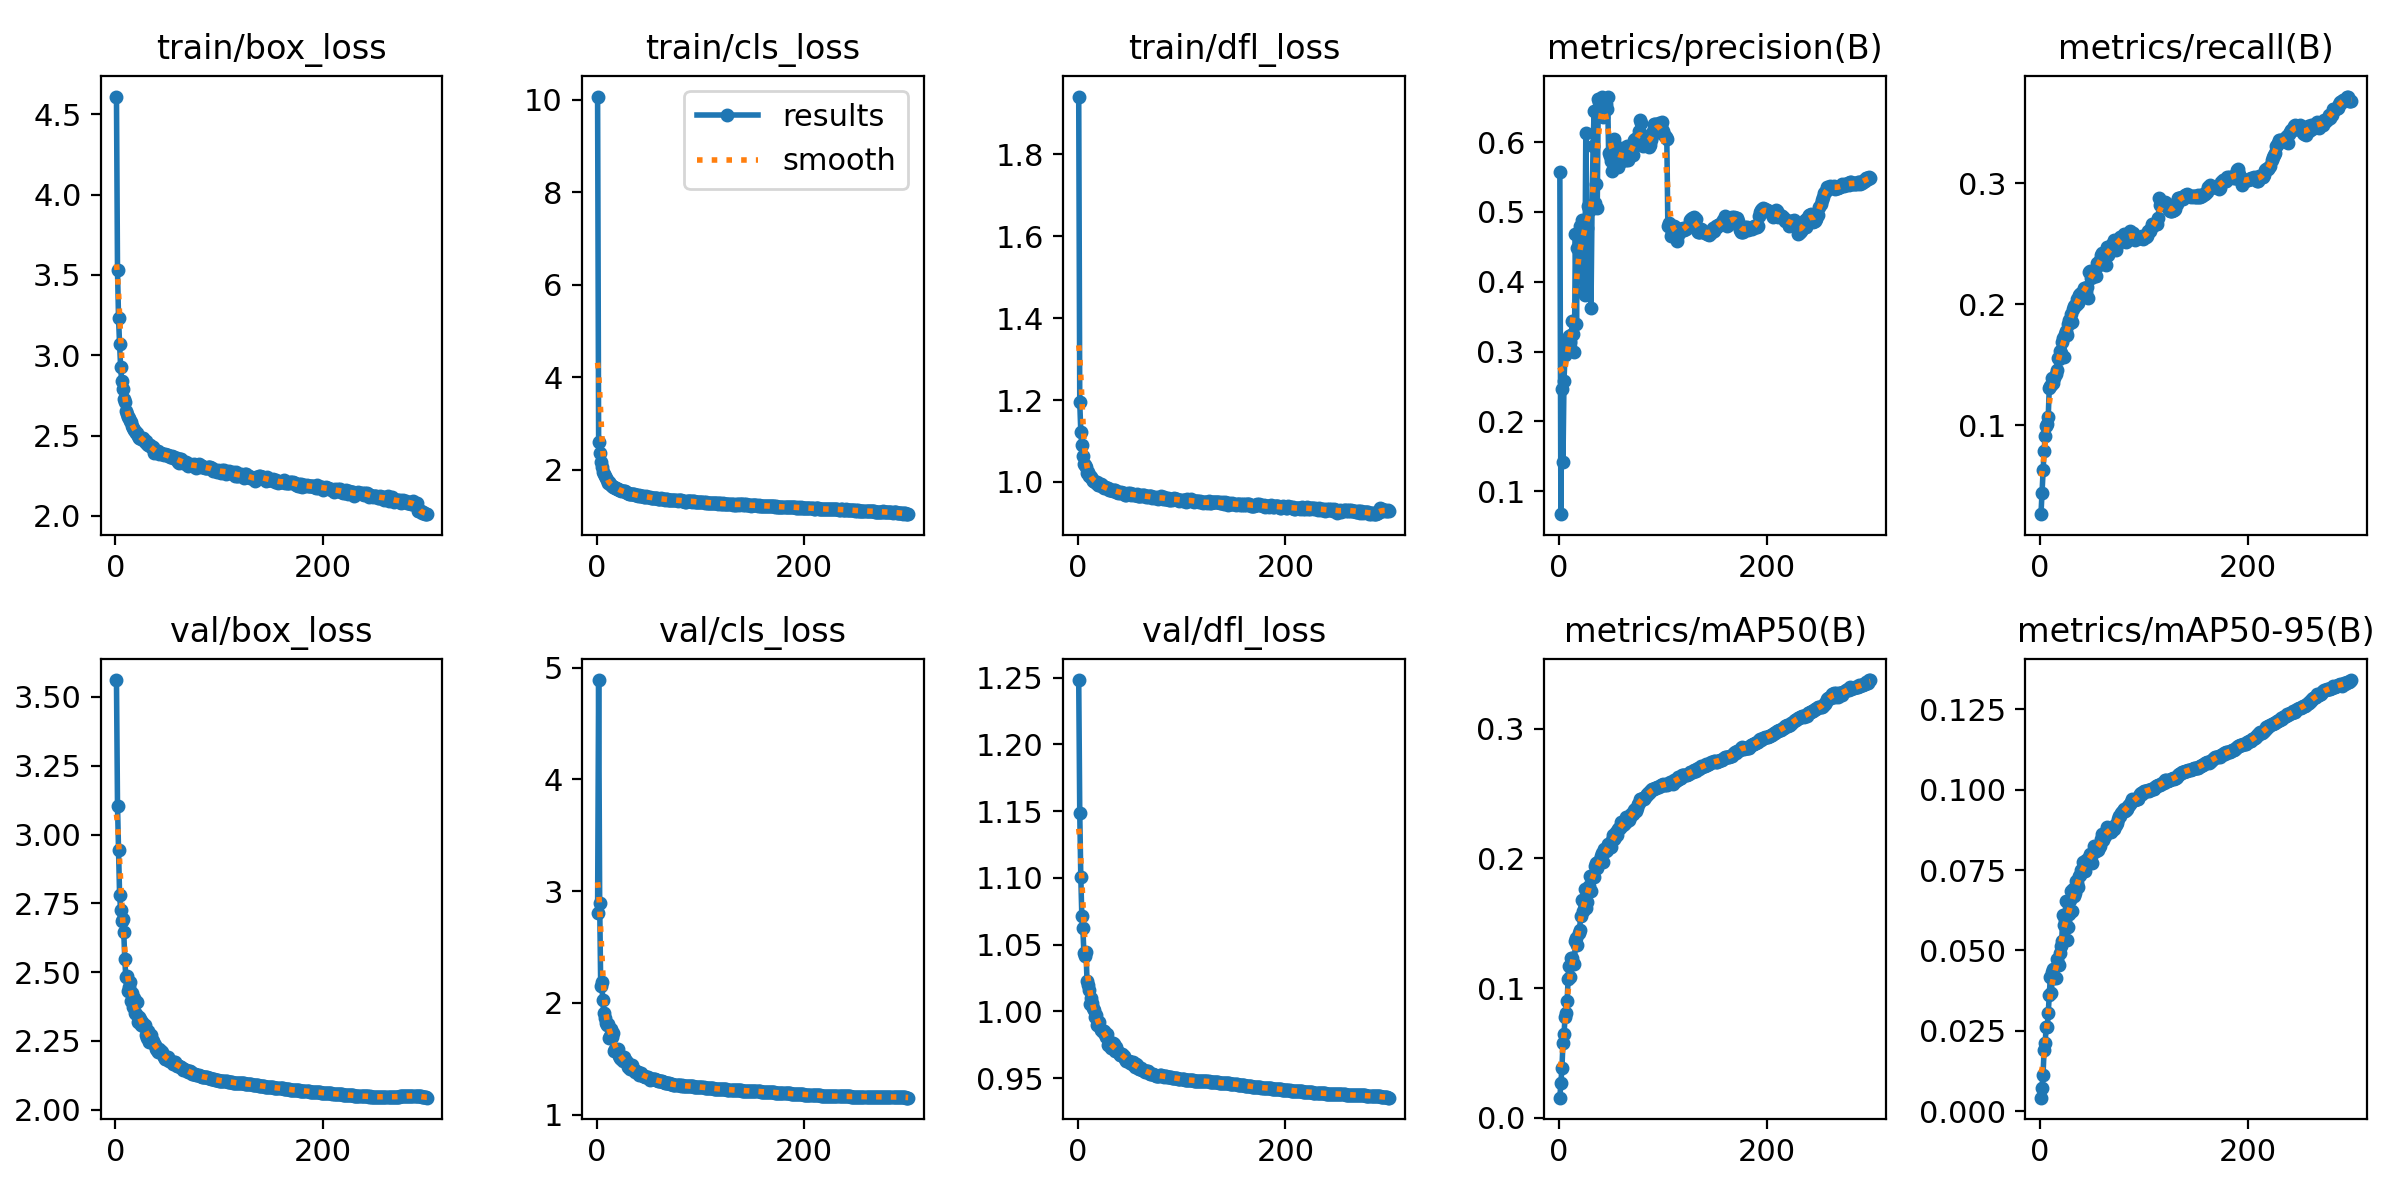

Source data for this figure (header and first rows):
epoch, train/box_loss, train/cls_loss, train/dfl_loss, metrics/precision(B), metrics/recall(B), metrics/mAP50(B), metrics/mAP50-95(B), val/box_loss, val/cls_loss, val/dfl_loss, lr/pg0, lr/pg1, lr/pg2
1, 4.611, 10.07, 1.941, 0.5579, 0.02628, 0.01537, 0.00423, 3.561, 2.807, 1.248, 0.07005, 0.003328, 0.003328
2, 3.528, 2.602, 1.194, 0.06714, 0.04411, 0.02651, 0.00728, 3.105, 4.889, 1.149, 0.04003, 0.006639, 0.006639
3, 3.23, 2.354, 1.123, 0.2466, 0.06252, 0.03812, 0.01137, 2.942, 2.896, 1.101, 0.009983, 0.009929, 0.009929
4, 3.069, 2.178, 1.091, 0.1414, 0.07864, 0.05751, 0.01904, 2.781, 2.147, 1.071, 0.009901, 0.009901, 0.009901
5, 2.929, 2.054, 1.064, 0.2585, 0.09061, 0.06429, 0.02112, 2.726, 2.183, 1.062, 0.009901, 0.009901, 0.009901
6, 2.837, 1.946, 1.045, 0.2952, 0.09954, 0.07751, 0.02627, 2.686, 2.022, 1.044, 0.009868, 0.009868, 0.009868
7, 2.789, 1.899, 1.042, 0.3052, 0.1009, 0.08069, 0.0261, 2.694, 1.906, 1.042, 0.009835, 0.009835, 0.009835
8, 2.729, 1.868, 1.036, 0.3175, 0.107, 0.0901, 0.03058, 2.647, 1.867, 1.044, 0.009802, 0.009802, 0.009802
9, 2.71, 1.814, 1.023, 0.3025, 0.131, 0.1071, 0.03625, 2.549, 1.819, 1.023, 0.009769, 0.009769, 0.009769
10, 2.653, 1.774, 1.024, 0.3219, 0.1327, 0.1166, 0.04162, 2.481, 1.804, 1.02, 0.009736, 0.009736, 0.009736
11, 2.635, 1.72, 1.014, 0.3142, 0.133, 0.1088, 0.03667, 2.485, 1.811, 1.016, 0.009703, 0.009703, 0.009703
12, 2.617, 1.731, 1.015, 0.3234, 0.1388, 0.1235, 0.04322, 2.433, 1.687, 1.005, 0.00967, 0.00967, 0.00967
13, 2.606, 1.692, 1.012, 0.3445, 0.1345, 0.1229, 0.04412, 2.446, 1.702, 1.01, 0.009637, 0.009637, 0.009637
14, 2.591, 1.675, 1.007, 0.3245, 0.1385, 0.1191, 0.0416, 2.464, 1.763, 1.006, 0.009604, 0.009604, 0.009604
15, 2.584, 1.651, 1.003, 0.3, 0.1423, 0.1188, 0.04146, 2.395, 1.691, 1.002, 0.009571, 0.009571, 0.009571
16, 2.558, 1.63, 1.002, 0.4681, 0.1456, 0.1361, 0.04736, 2.426, 1.726, 1.001, 0.009538, 0.009538, 0.009538
17, 2.549, 1.633, 1, 0.3401, 0.1555, 0.1387, 0.04585, 2.375, 1.572, 0.9958, 0.009505, 0.009505, 0.009505
18, 2.537, 1.607, 0.9969, 0.4483, 0.1543, 0.1332, 0.04558, 2.405, 1.585, 0.9972, 0.009472, 0.009472, 0.009472
19, 2.528, 1.613, 0.9996, 0.4566, 0.161, 0.1423, 0.04923, 2.35, 1.571, 0.9896, 0.009439, 0.009439, 0.009439
20, 2.515, 1.583, 0.9926, 0.4796, 0.1597, 0.1449, 0.0513, 2.348, 1.56, 0.9902, 0.009406, 0.009406, 0.009406
21, 2.516, 1.577, 0.9919, 0.4703, 0.1686, 0.1556, 0.05304, 2.392, 1.588, 0.9925, 0.009373, 0.009373, 0.009373
22, 2.496, 1.561, 0.9939, 0.4883, 0.172, 0.1683, 0.06104, 2.317, 1.523, 0.9864, 0.00934, 0.00934, 0.00934
23, 2.488, 1.555, 0.9934, 0.3848, 0.1559, 0.1592, 0.05782, 2.338, 1.505, 0.986, 0.009307, 0.009307, 0.009307
24, 2.485, 1.541, 0.988, 0.4816, 0.1753, 0.1654, 0.05945, 2.331, 1.494, 0.9847, 0.009274, 0.009274, 0.009274
25, 2.479, 1.538, 0.9856, 0.3804, 0.1782, 0.1763, 0.0653, 2.31, 1.475, 0.9854, 0.009241, 0.009241, 0.009241
26, 2.487, 1.532, 0.9889, 0.6134, 0.1746, 0.1621, 0.05312, 2.32, 1.512, 0.9828, 0.009208, 0.009208, 0.009208
27, 2.482, 1.534, 0.9853, 0.4775, 0.1832, 0.1668, 0.05733, 2.303, 1.491, 0.9812, 0.009175, 0.009175, 0.009175
28, 2.458, 1.516, 0.9841, 0.5082, 0.1873, 0.1753, 0.0614, 2.309, 1.482, 0.9835, 0.009142, 0.009142, 0.009142
29, 2.469, 1.506, 0.9842, 0.5058, 0.1844, 0.1787, 0.06575, 2.271, 1.471, 0.9752, 0.009109, 0.009109, 0.009109
30, 2.445, 1.498, 0.9808, 0.5021, 0.1921, 0.1867, 0.06854, 2.262, 1.425, 0.9755, 0.009076, 0.009076, 0.009076
31, 2.438, 1.486, 0.981, 0.3631, 0.1851, 0.1749, 0.06237, 2.286, 1.434, 0.9774, 0.009043, 0.009043, 0.009043
32, 2.443, 1.482, 0.9809, 0.5073, 0.1962, 0.1864, 0.06901, 2.246, 1.405, 0.9723, 0.00901, 0.00901, 0.00901
33, 2.439, 1.488, 0.9805, 0.5939, 0.1989, 0.1861, 0.06706, 2.251, 1.417, 0.9728, 0.008977, 0.008977, 0.008977
34, 2.427, 1.479, 0.9788, 0.6452, 0.1996, 0.1856, 0.06798, 2.272, 1.44, 0.9761, 0.008944, 0.008944, 0.008944
35, 2.429, 1.486, 0.9801, 0.5134, 0.1993, 0.194, 0.07151, 2.253, 1.412, 0.9754, 0.008911, 0.008911, 0.008911
36, 2.432, 1.479, 0.98, 0.5407, 0.2039, 0.1963, 0.07098, 2.248, 1.399, 0.9707, 0.008878, 0.008878, 0.008878
37, 2.394, 1.446, 0.9763, 0.5062, 0.2007, 0.1928, 0.06972, 2.239, 1.379, 0.9732, 0.008845, 0.008845, 0.008845
38, 2.401, 1.45, 0.976, 0.6619, 0.2075, 0.1969, 0.07312, 2.237, 1.391, 0.9704, 0.008812, 0.008812, 0.008812
39, 2.4, 1.448, 0.9734, 0.6572, 0.2087, 0.198, 0.07362, 2.221, 1.379, 0.9694, 0.008779, 0.008779, 0.008779
40, 2.396, 1.436, 0.9763, 0.6616, 0.2095, 0.1977, 0.07504, 2.218, 1.385, 0.9685, 0.008746, 0.008746, 0.008746
41, 2.403, 1.454, 0.9739, 0.6616, 0.2093, 0.2017, 0.0776, 2.211, 1.358, 0.9676, 0.008713, 0.008713, 0.008713
42, 2.382, 1.434, 0.975, 0.6653, 0.2135, 0.204, 0.07634, 2.22, 1.363, 0.9673, 0.00868, 0.00868, 0.00868
43, 2.391, 1.44, 0.9726, 0.6366, 0.2116, 0.1974, 0.07464, 2.213, 1.368, 0.9679, 0.008647, 0.008647, 0.008647
44, 2.392, 1.438, 0.9733, 0.6556, 0.2104, 0.207, 0.07799, 2.212, 1.355, 0.9668, 0.008614, 0.008614, 0.008614
45, 2.383, 1.432, 0.974, 0.6547, 0.2142, 0.2054, 0.07679, 2.211, 1.349, 0.9669, 0.008581, 0.008581, 0.008581
46, 2.386, 1.421, 0.9689, 0.648, 0.2053, 0.2066, 0.07746, 2.198, 1.343, 0.9647, 0.008548, 0.008548, 0.008548
47, 2.378, 1.41, 0.9689, 0.6642, 0.2267, 0.2111, 0.07916, 2.192, 1.337, 0.9633, 0.008515, 0.008515, 0.008515
48, 2.385, 1.433, 0.9734, 0.5838, 0.227, 0.2098, 0.08014, 2.184, 1.338, 0.9627, 0.008482, 0.008482, 0.008482
49, 2.378, 1.41, 0.9713, 0.5808, 0.2217, 0.209, 0.07985, 2.186, 1.34, 0.9627, 0.008449, 0.008449, 0.008449
50, 2.377, 1.415, 0.9731, 0.5728, 0.2258, 0.209, 0.07721, 2.186, 1.335, 0.9616, 0.008416, 0.008416, 0.008416
51, 2.376, 1.407, 0.9677, 0.5588, 0.2231, 0.2139, 0.08037, 2.192, 1.313, 0.9623, 0.008383, 0.008383, 0.008383
52, 2.37, 1.393, 0.9708, 0.5989, 0.2276, 0.2178, 0.08251, 2.176, 1.322, 0.9608, 0.00835, 0.00835, 0.00835
53, 2.363, 1.396, 0.9712, 0.6045, 0.2235, 0.2148, 0.08154, 2.176, 1.32, 0.962, 0.008317, 0.008317, 0.008317
54, 2.372, 1.395, 0.9679, 0.5948, 0.223, 0.2169, 0.08086, 2.173, 1.317, 0.9602, 0.008284, 0.008284, 0.008284
55, 2.358, 1.395, 0.9676, 0.5674, 0.2341, 0.2207, 0.08255, 2.166, 1.315, 0.9584, 0.008251, 0.008251, 0.008251
56, 2.369, 1.391, 0.9676, 0.5877, 0.2343, 0.2183, 0.08138, 2.174, 1.318, 0.9605, 0.008218, 0.008218, 0.008218
57, 2.357, 1.386, 0.9699, 0.565, 0.2323, 0.2231, 0.08228, 2.172, 1.308, 0.96, 0.008185, 0.008185, 0.008185
58, 2.354, 1.391, 0.9665, 0.585, 0.2368, 0.2238, 0.08253, 2.165, 1.307, 0.9578, 0.008152, 0.008152, 0.008152
59, 2.36, 1.372, 0.9665, 0.589, 0.2405, 0.2237, 0.08478, 2.16, 1.298, 0.9569, 0.008119, 0.008119, 0.008119
60, 2.335, 1.371, 0.9652, 0.5917, 0.2426, 0.2278, 0.0862, 2.16, 1.3, 0.9572, 0.008086, 0.008086, 0.008086
... 240 more rows
